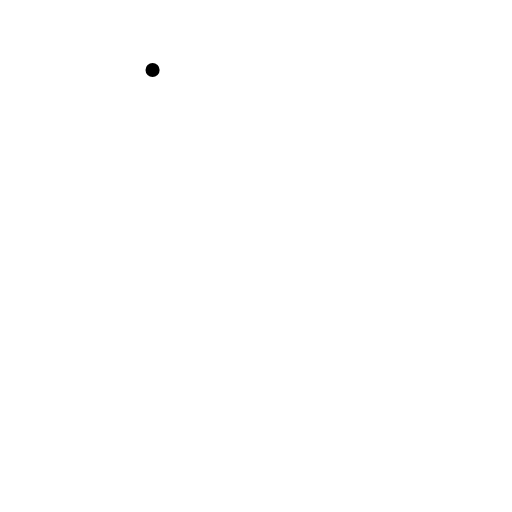
t = 0.00 s
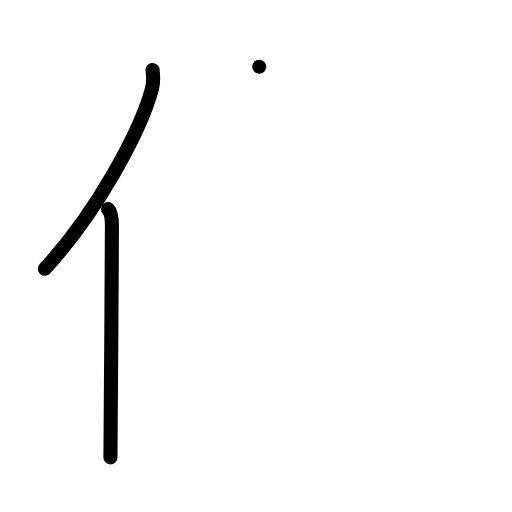
t = 2.00 s
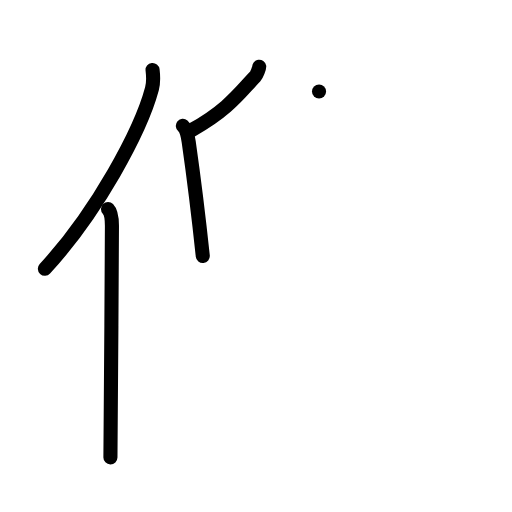
t = 4.00 s
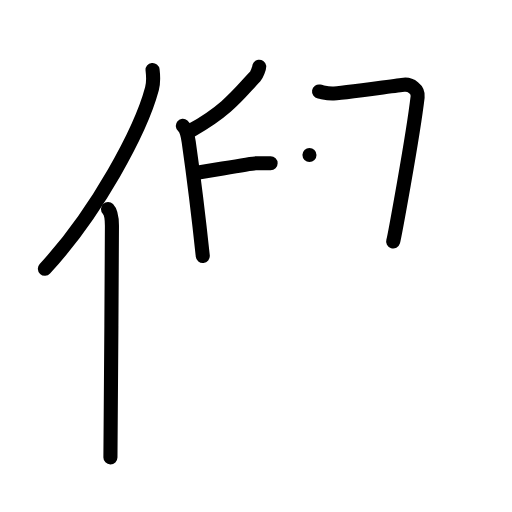
t = 6.00 s
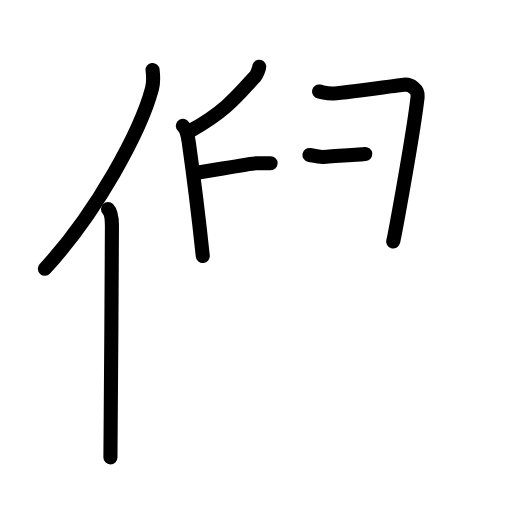
t = 6.75 s
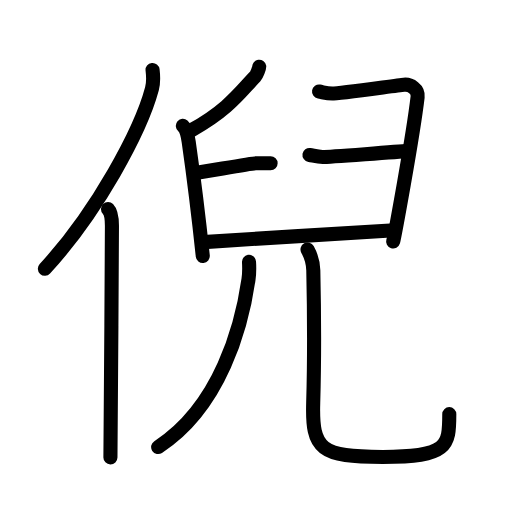
t = 10.00 s

The animated SVG that drew these frames (rendered in a browser with its animation timeline set to each time). Animation: 32 SMIL elements (animate=32); one cycle of 10.00 s.

<?xml version="1.0" encoding="UTF-8"?>
<!--
AniKanjiVG is licensed by CC-BY-SA Paul C. Sommerhoff (https://bitbucket.org/sommerhoff/anikanjivg).
AniKanjiVG uses KanjiVG which is licensed by CC-BY-SA Ulrich Apel (http://kanjivg.tagaini.net).
See also http://creativecommons.org/licenses/by-sa/3.0/
-->
<svg xmlns:kvg='http://kanjivg.tagaini.net' xmlns='http://www.w3.org/2000/svg' width='109' height='109' viewBox='0 0 109 109' style='fill:none;stroke:#000000;stroke-width:3;stroke-linecap:round;stroke-linejoin:round;' id="kvg:kanji_0502a"><g id="kvg:0502a" kvg:element="倪"><g id="kvg:0502a-g1" kvg:element="亻" kvg:variant="true" kvg:original="人" kvg:position="left" kvg:radical="general"><path id="kvg:0502a-s1" kvg:type="㇒" d="M32.48,14.89c0.14,1.15,0.25,2.59-0.13,4.01c-2.39,8.93-11.65,26.21-22.8,38.32"><animate attributeName="d" begin="0.0s" dur="0.5s" from="M32.48,14.89C32.48,14.89,32.48,14.89,32.48,14.89" to="M32.48,14.89c0.14,1.15,0.25,2.59-0.13,4.01" />
<animate attributeName="d" begin="0.5s" dur="0.5s" from="M32.48,14.89c0.14,1.15,0.25,2.59-0.13,4.01c0,0,0,0,0,0,0" to="M32.48,14.89c0.14,1.15,0.25,2.59-0.13,4.01c-2.39,8.93-11.65,26.21-22.8,38.32" />
</path>
<path id="kvg:0502a-s2" kvg:type="㇑" d="M22.99,44.5c0.66,0.68,0.84,2.19,0.84,3.58c0,14.46-0.32,39.58-0.32,49.29"><animate attributeName="d" begin="1.0s" dur="0.5s" from="M22.99,44.5C22.99,44.5,22.99,44.5,22.99,44.5" to="M22.99,44.5c0.66,0.68,0.84,2.19,0.84,3.58" />
<animate attributeName="d" begin="1.5s" dur="0.5s" from="M22.99,44.5c0.66,0.68,0.84,2.19,0.84,3.58c0,0,0,0,0,0,0" to="M22.99,44.5c0.66,0.68,0.84,2.19,0.84,3.58c0,14.46-0.32,39.58-0.32,49.29" />
<animate attributeName="d" begin="0s" dur="1.0s" from="M-100,-100" to="M-100,-100" />
</path>
</g>
<g id="kvg:0502a-g2" kvg:element="兒" kvg:position="right"><g id="kvg:0502a-g3" kvg:element="臼" kvg:position="top"><path id="kvg:0502a-s3" kvg:type="㇒" d="M55.19,14.21c0.04,0.23-0.57,1.79-0.82,2.04c-3.22,3.33-5.74,7.1-13.53,11.43"><animate attributeName="d" begin="2.0s" dur="0.5s" from="M55.19,14.21C55.19,14.21,55.19,14.21,55.19,14.21" to="M55.19,14.21c0.04,0.23-0.57,1.79-0.82,2.04" />
<animate attributeName="d" begin="2.5s" dur="0.5s" from="M55.19,14.21c0.04,0.23-0.57,1.79-0.82,2.04c0,0,0,0,0,0,0" to="M55.19,14.21c0.04,0.23-0.57,1.79-0.82,2.04c-3.22,3.33-5.74,7.1-13.53,11.43" />
<animate attributeName="d" begin="0s" dur="2.0s" from="M-100,-100" to="M-100,-100" />
</path>
<path id="kvg:0502a-s4" kvg:type="㇑" d="M38.93,26.8c0.75,0.64,1.05,2.06,1.24,3.36c0.68,4.77,2.32,17.89,3,24.34"><animate attributeName="d" begin="3.0s" dur="0.5s" from="M38.93,26.8C38.93,26.8,38.93,26.8,38.93,26.8" to="M38.93,26.8c0.75,0.64,1.05,2.06,1.24,3.36" />
<animate attributeName="d" begin="3.5s" dur="0.5s" from="M38.93,26.8c0.75,0.64,1.05,2.06,1.24,3.36c0,0,0,0,0,0,0" to="M38.93,26.8c0.75,0.64,1.05,2.06,1.24,3.36c0.68,4.77,2.32,17.89,3,24.34" />
<animate attributeName="d" begin="0s" dur="3.0s" from="M-100,-100" to="M-100,-100" />
</path>
<path id="kvg:0502a-s5" kvg:type="㇕" d="M67.92,19.49c0.88,0.15,1.59,0.43,2.82,0.43c1.24,0,13.84-1.74,15.25-1.88c1.41-0.14,3.11,0.94,2.92,2.59c-1.08,9.11-5.03,30.19-5.21,30.77"><animate attributeName="d" begin="4.0s" dur="0.25s" from="M67.92,19.49C67.92,19.49,67.92,19.49,67.92,19.49" to="M67.92,19.49c0.88,0.15,1.59,0.43,2.82,0.43" />
<animate attributeName="d" begin="4.25s" dur="0.25s" from="M67.92,19.49c0.88,0.15,1.59,0.43,2.82,0.43c0,0,0,0,0,0,0" to="M67.92,19.49c0.88,0.15,1.59,0.43,2.82,0.43c1.24,0,13.84-1.74,15.25-1.88" />
<animate attributeName="d" begin="4.5s" dur="0.25s" from="M67.92,19.49c0.88,0.15,1.59,0.43,2.82,0.43c1.24,0,13.84-1.74,15.25-1.88c0,0,0,0,0,0,0" to="M67.92,19.49c0.88,0.15,1.59,0.43,2.82,0.43c1.24,0,13.84-1.74,15.25-1.88c1.41-0.14,3.11,0.94,2.92,2.59" />
<animate attributeName="d" begin="4.75s" dur="0.25s" from="M67.92,19.49c0.88,0.15,1.59,0.43,2.82,0.43c1.24,0,13.84-1.74,15.25-1.88c1.41-0.14,3.11,0.94,2.92,2.59c0,0,0,0,0,0,0" to="M67.92,19.49c0.88,0.15,1.59,0.43,2.82,0.43c1.24,0,13.84-1.74,15.25-1.88c1.41-0.14,3.11,0.94,2.92,2.59c-1.08,9.11-5.03,30.19-5.21,30.77" />
<animate attributeName="d" begin="0s" dur="4.0s" from="M-100,-100" to="M-100,-100" />
</path>
<path id="kvg:0502a-s6" kvg:type="㇐" d="M41.63,36.84c3.98-0.62,11.99-2.1,12.94-2.1c0.95,0,2.28,0,3.04,0"><animate attributeName="d" begin="5.0s" dur="0.5s" from="M41.63,36.84C41.63,36.84,41.63,36.84,41.63,36.84" to="M41.63,36.84c3.98-0.62,11.99-2.1,12.94-2.1" />
<animate attributeName="d" begin="5.5s" dur="0.5s" from="M41.63,36.84c3.98-0.62,11.99-2.1,12.94-2.1c0,0,0,0,0,0,0" to="M41.63,36.84c3.98-0.62,11.99-2.1,12.94-2.1c0.95,0,2.28,0,3.04,0" />
<animate attributeName="d" begin="0s" dur="5.0s" from="M-100,-100" to="M-100,-100" />
</path>
<path id="kvg:0502a-s7" kvg:type="㇐" d="M65.88,32.99c0.88,0.14,1.59,0.43,2.82,0.43c1.23,0,16.72-1.16,18.13-1.3"><animate attributeName="d" begin="6.0s" dur="0.5s" from="M65.88,32.99C65.88,32.99,65.88,32.99,65.88,32.99" to="M65.88,32.99c0.88,0.14,1.59,0.43,2.82,0.43" />
<animate attributeName="d" begin="6.5s" dur="0.5s" from="M65.88,32.99c0.88,0.14,1.59,0.43,2.82,0.43c0,0,0,0,0,0,0" to="M65.88,32.99c0.88,0.14,1.59,0.43,2.82,0.43c1.23,0,16.72-1.16,18.13-1.3" />
<animate attributeName="d" begin="0s" dur="6.0s" from="M-100,-100" to="M-100,-100" />
</path>
<path id="kvg:0502a-s8" kvg:type="㇐" d="M43.34,51.54c4.41-0.29,38.01-2.38,40.66-2.53"><animate attributeName="d" begin="7.0s" dur="1.0s" from="M43.34,51.54C43.34,51.54,43.34,51.54,43.34,51.54" to="M43.34,51.54c4.41-0.29,38.01-2.38,40.66-2.53" />
<animate attributeName="d" begin="0s" dur="7.0s" from="M-100,-100" to="M-100,-100" />
</path>
</g>
<g id="kvg:0502a-g4" kvg:element="儿" kvg:position="bottom"><g id="kvg:0502a-g5" kvg:element="八" kvg:variant="true"><g id="kvg:0502a-g6" kvg:element="丿" kvg:position="left"><path id="kvg:0502a-s9" kvg:type="㇒" d="M53.01,55.75c0.06,0.93,0.08,2.39-0.11,3.73C51.5,69.25,47,86.5,33.67,95.17"><animate attributeName="d" begin="8.0s" dur="0.5s" from="M53.01,55.75C53.01,55.75,53.01,55.75,53.01,55.75" to="M53.01,55.75c0.06,0.93,0.08,2.39-0.11,3.73" />
<animate attributeName="d" begin="8.5s" dur="0.5s" from="M53.01,55.75c0.06,0.93,0.08,2.39-0.11,3.73c0,0,0,0,0,0,0" to="M53.01,55.75c0.06,0.93,0.08,2.39-0.11,3.73C51.5,69.25,47,86.5,33.67,95.17" />
<animate attributeName="d" begin="0s" dur="8.0s" from="M-100,-100" to="M-100,-100" />
</path>
</g>
<g id="kvg:0502a-g7" kvg:position="right"><path id="kvg:0502a-s10" kvg:type="㇟" d="M65.47,53.12c0.66,1.19,1.19,2.59,1.23,4.43c0.18,8.19,0.14,22.64-0.02,28.2c-0.3,10,1.61,11.53,14.81,11.53c13.86,0,14.16-2.28,14.16-9.12"><animate attributeName="d" begin="9.0s" dur="0.25s" from="M65.47,53.12C65.47,53.12,65.47,53.12,65.47,53.12" to="M65.47,53.12c0.66,1.19,1.19,2.59,1.23,4.43" />
<animate attributeName="d" begin="9.25s" dur="0.25s" from="M65.47,53.12c0.66,1.19,1.19,2.59,1.23,4.43c0,0,0,0,0,0,0" to="M65.47,53.12c0.66,1.19,1.19,2.59,1.23,4.43c0.18,8.19,0.14,22.64-0.02,28.2" />
<animate attributeName="d" begin="9.5s" dur="0.25s" from="M65.47,53.12c0.66,1.19,1.19,2.59,1.23,4.43c0.18,8.19,0.14,22.64-0.02,28.2c0,0,0,0,0,0,0" to="M65.47,53.12c0.66,1.19,1.19,2.59,1.23,4.43c0.18,8.19,0.14,22.64-0.02,28.2c-0.3,10,1.61,11.53,14.81,11.53" />
<animate attributeName="d" begin="9.75s" dur="0.25s" from="M65.47,53.12c0.66,1.19,1.19,2.59,1.23,4.43c0.18,8.19,0.14,22.64-0.02,28.2c-0.3,10,1.61,11.53,14.81,11.53c0,0,0,0,0,0,0" to="M65.47,53.12c0.66,1.19,1.19,2.59,1.23,4.43c0.18,8.19,0.14,22.64-0.02,28.2c-0.3,10,1.61,11.53,14.81,11.53c13.86,0,14.16-2.28,14.16-9.12" />
<animate attributeName="d" begin="0s" dur="9.0s" from="M-100,-100" to="M-100,-100" />
</path>
</g>
</g>
</g>
</g>
</g>
</svg>
